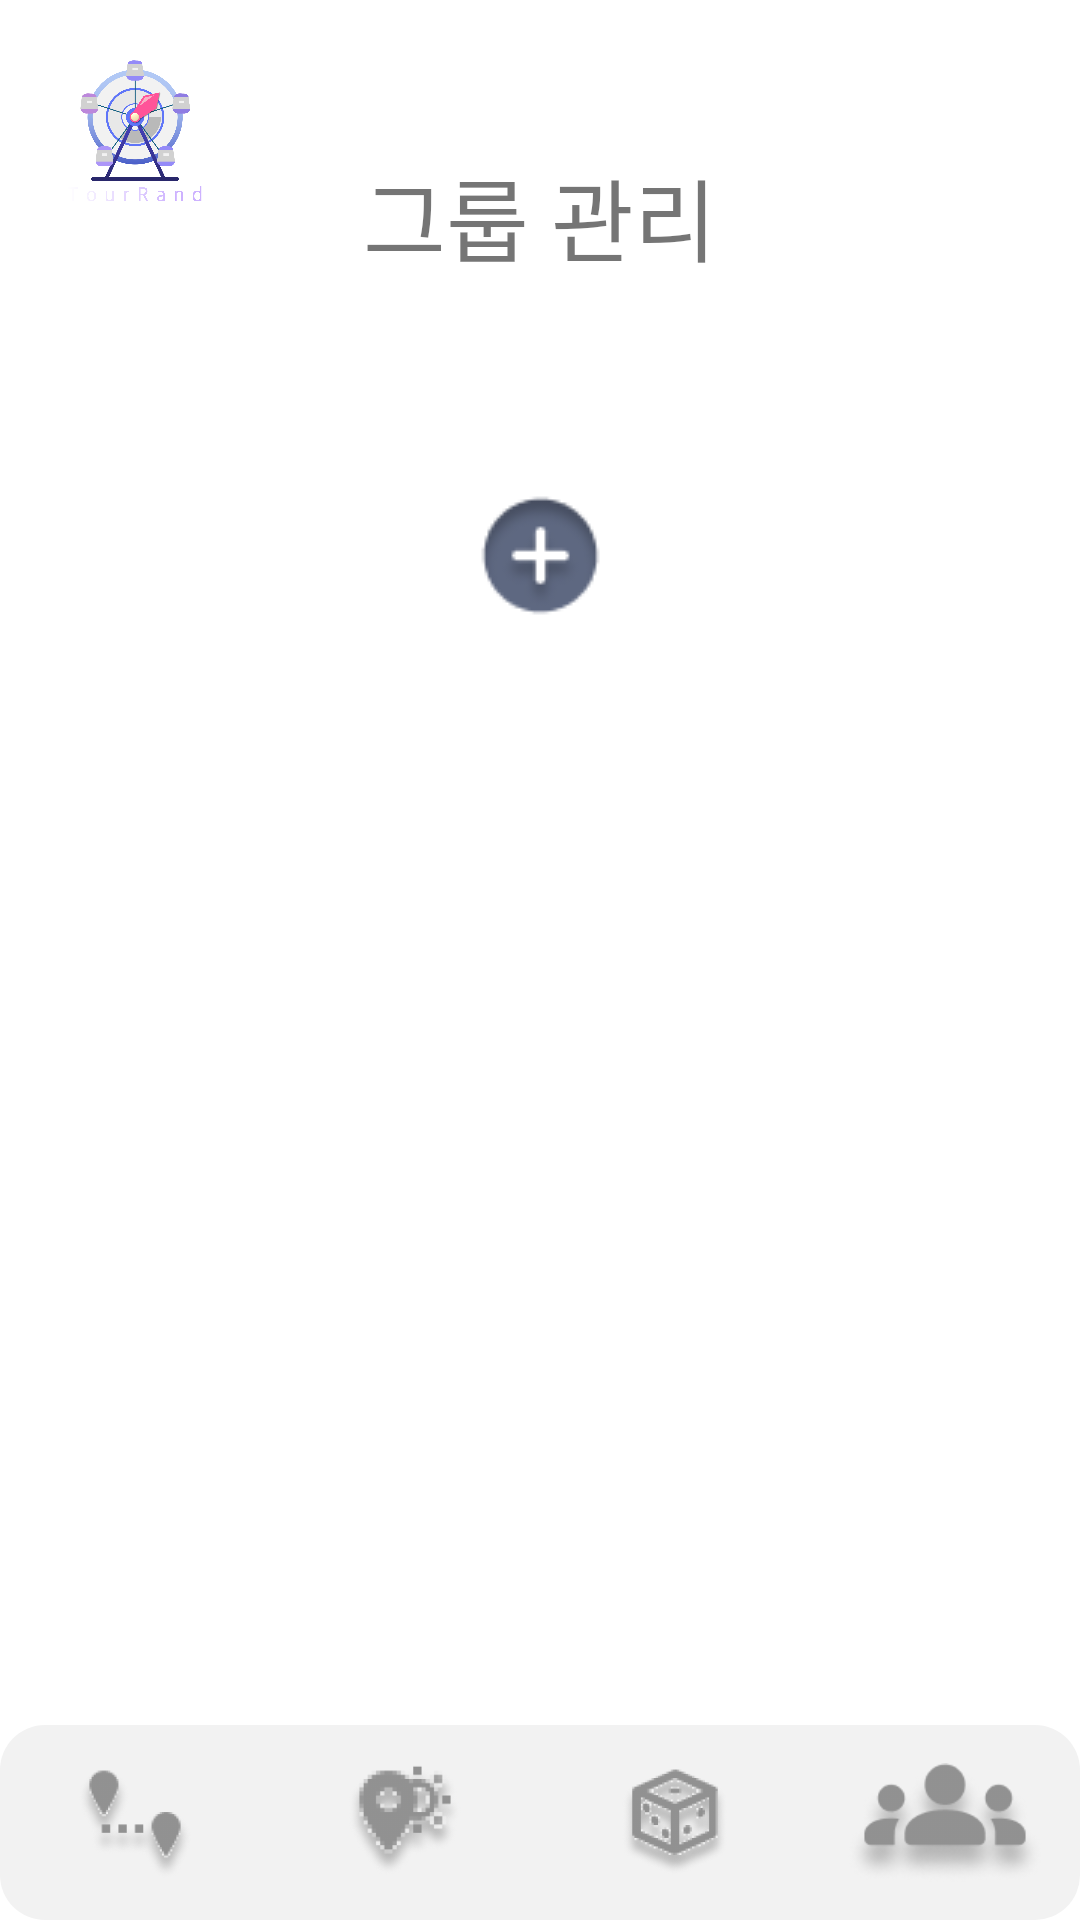

Android layout source for this screen:
<!-- AndroidManifest.xml: application theme Theme.TourRand -->
<!-- res/layout/activity_team.xml -->
<?xml version="1.0" encoding="utf-8"?>
<androidx.constraintlayout.widget.ConstraintLayout
    xmlns:android="http://schemas.android.com/apk/res/android"
    xmlns:app="http://schemas.android.com/apk/res-auto"
    xmlns:tools="http://schemas.android.com/tools"
    android:layout_width="match_parent"
    android:layout_height="match_parent"
    tools:context=".TeamActivity">

    <ImageView
        android:id="@+id/logo"
        android:layout_width="50dp"
        android:layout_height="50dp"
        android:src="@drawable/logo_colorback_text"
        app:layout_constraintStart_toStartOf="parent"
        app:layout_constraintTop_toTopOf="parent"
        android:layout_margin="20dp"/>

    <TextView
        android:id="@+id/title"
        android:layout_width="wrap_content"
        android:layout_height="wrap_content"
        android:fontFamily="@font/pyeongchang_bold"
        android:text="그룹 관리"
        android:textSize="30sp"
        app:layout_constraintBottom_toTopOf="@+id/linearLayout"
        app:layout_constraintEnd_toEndOf="parent"
        app:layout_constraintStart_toStartOf="parent"
        app:layout_constraintTop_toTopOf="parent"
        android:layout_marginTop="50dp"/>

    <LinearLayout
        android:id="@+id/linear"
        android:layout_marginTop="50dp"
        android:layout_width="match_parent"
        android:layout_height="wrap_content"
        android:gravity="center"
        app:layout_constraintEnd_toEndOf="parent"
        app:layout_constraintStart_toStartOf="parent"
        app:layout_constraintTop_toBottomOf="@+id/title">
        <androidx.recyclerview.widget.RecyclerView
            android:id="@+id/teamRecyclerView"
            android:layout_gravity="center"
            android:layout_width="wrap_content"
            android:layout_height="wrap_content">
        </androidx.recyclerview.widget.RecyclerView>
    </LinearLayout>
    <ImageView
        android:id="@+id/teamPlus"
        android:layout_width="wrap_content"
        android:layout_height="wrap_content"
        android:src="@drawable/plusbtn"
        app:layout_constraintEnd_toEndOf="parent"
        app:layout_constraintStart_toStartOf="parent"
        app:layout_constraintTop_toBottomOf="@+id/linear"
        android:layout_marginTop="20dp"/>

    <androidx.constraintlayout.widget.ConstraintLayout
        app:layout_constraintBottom_toBottomOf="parent"
        android:layout_width="match_parent"
        android:layout_marginTop="30dp"
        android:layout_height="wrap_content">

        <include layout="@layout/bottom"></include>


    </androidx.constraintlayout.widget.ConstraintLayout>

</androidx.constraintlayout.widget.ConstraintLayout>
<!-- res/layout/bottom.xml (included above) -->
<?xml version="1.0" encoding="utf-8"?>
<androidx.constraintlayout.widget.ConstraintLayout xmlns:android="http://schemas.android.com/apk/res/android"
    xmlns:app="http://schemas.android.com/apk/res-auto"
    android:orientation="horizontal"
    android:layout_width="match_parent"
    android:layout_height="100dp">

    <LinearLayout
        android:layout_width="match_parent"
        android:layout_height="65dp"
        app:layout_constraintBottom_toBottomOf="parent"
        android:background="@drawable/rounded_corner_background"
        android:weightSum="4">

        <ImageView
            android:id="@+id/editPage"
            android:layout_width="0dp"
            android:gravity="center"
            android:layout_weight="1"
            android:padding="12dp"
            android:layout_height="match_parent"
            android:src="@drawable/edit_home_off"/>

        <ImageView
            android:id="@+id/weatherPage"
            android:layout_width="0dp"
            android:gravity="center"
            android:layout_weight="1"
            android:padding="12dp"
            android:layout_height="match_parent"
            android:src="@drawable/weather_off"/>

        <ImageView
            android:id="@+id/randomPage"
            android:layout_width="0dp"
            android:gravity="center"
            android:layout_weight="1"
            android:padding="12dp"
            android:layout_height="match_parent"
            android:src="@drawable/random_off"/>
        <ImageView
            android:id="@+id/groupPage"
            android:layout_width="0dp"
            android:gravity="center"
            android:layout_weight="1"
            android:padding="12dp"
            android:layout_height="match_parent"
            android:src="@drawable/group_off"/>

    </LinearLayout>




</androidx.constraintlayout.widget.ConstraintLayout>
<!-- resources referenced by this layout -->
<resources>
  <!-- drawable edit_home_off: png bitmap (drawable, 9552 bytes) -->
  <!-- drawable group_off: png bitmap (drawable, 8262 bytes) -->
  <!-- drawable logo_colorback_text: png bitmap (drawable, 281249 bytes) -->
  <!-- drawable plusbtn: png bitmap (drawable, 1816 bytes) -->
  <!-- drawable random_off: png bitmap (drawable, 12910 bytes) -->
  <!-- drawable rounded_corner_background (drawable) -->
  <shape xmlns:android="http://schemas.android.com/apk/res/android"
      android:shape="rectangle">
      <solid android:color="#F2F2F2"/> 
      <corners android:radius="15dp"/> 
      <stroke android:color="#BDBDBD" android:width="0dp"/>
  </shape>
  <!-- drawable weather_off: png bitmap (drawable, 10236 bytes) -->
  <style name="Theme.TourRand" parent="Theme.MaterialComponents.DayNight.DarkActionBar">
          
          <item name="colorPrimary">@color/purple_500</item>
          <item name="colorPrimaryVariant">@color/purple_700</item>
          <item name="colorOnPrimary">@color/white</item>
          
          <item name="colorSecondary">@color/teal_200</item>
          <item name="colorSecondaryVariant">@color/teal_700</item>
          <item name="colorOnSecondary">@color/black</item>
          
          <item name="android:statusBarColor">@color/black</item>
          
          <item name="windowNoTitle">true</item>
          <item name="android:windowDisablePreview">true</item>
      </style>
  <color name="purple_500">#FF6200EE</color>
  <color name="purple_700">#FF3700B3</color>
  <color name="white">#FFFFFFFF</color>
  <color name="teal_200">#FF03DAC5</color>
  <color name="teal_700">#FF018786</color>
  <color name="black">#FF000000</color>
</resources>
